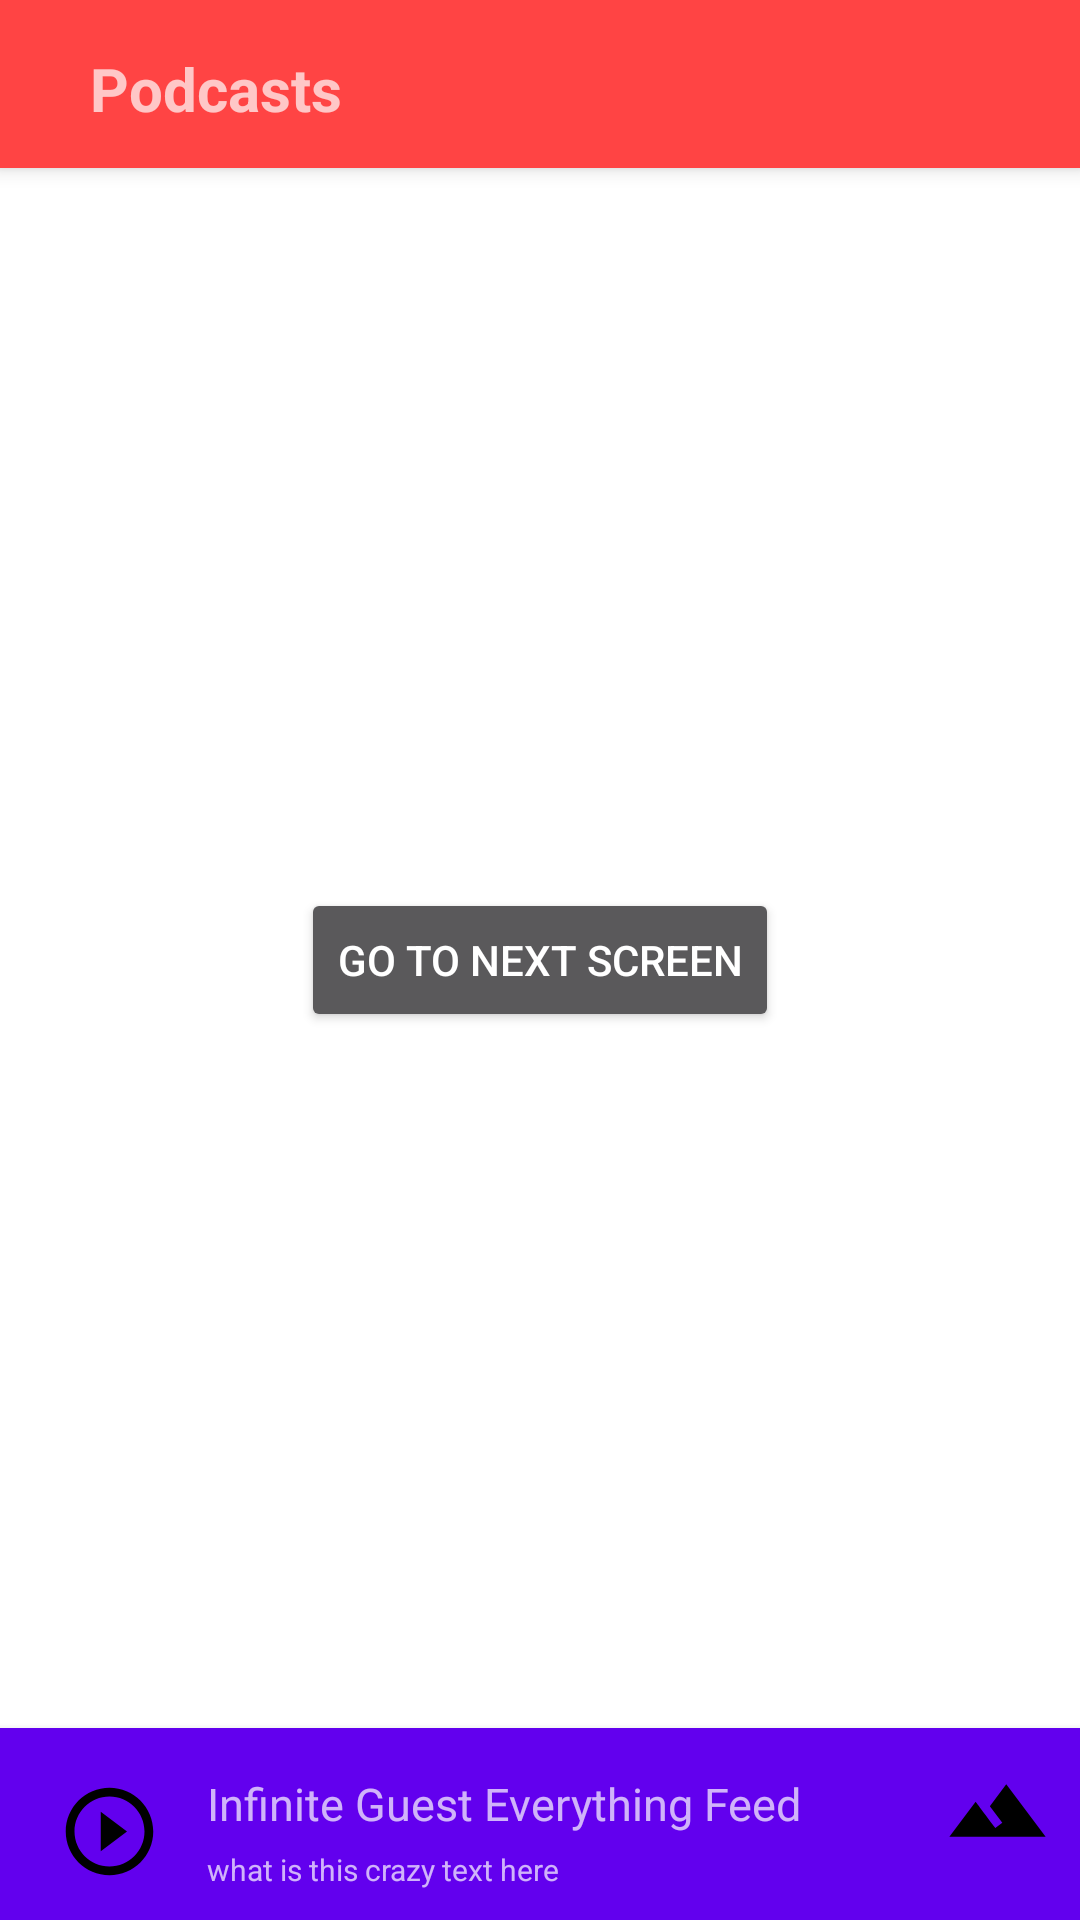

The Android layout XML behind this screen, and the referenced resources:
<!-- AndroidManifest.xml: application theme AppTheme -->
<!-- res/layout/activity_pocket_casts.xml -->
<?xml version="1.0" encoding="utf-8"?>
<FrameLayout xmlns:android="http://schemas.android.com/apk/res/android"
    xmlns:app="http://schemas.android.com/apk/res-auto"
    xmlns:tools="http://schemas.android.com/tools"
    android:layout_width="match_parent"
    android:layout_height="match_parent">

    <android.support.v7.widget.Toolbar
        android:id="@+id/top_toolbar"
        android:layout_width="match_parent"
        android:layout_height="wrap_content"
        android:background="@android:color/holo_red_light"
        android:layout_gravity="top"
        android:gravity="center"
        android:elevation="4dp">

        <RelativeLayout xmlns:android="http://schemas.android.com/apk/res/android"
            xmlns:tools="http://schemas.android.com/tools"
            xmlns:app="http://schemas.android.com/apk/res-auto"
            android:layout_width="match_parent"
            android:layout_height="match_parent"
            tools:context="com.example.davidstone.toolbar.ChildActivity">

            <ImageView
                android:id="@+id/top_left_image"
                android:src="@drawable/ic_menu_black_24dp"
                android:layout_width="wrap_content"
                android:layout_height="wrap_content"
                android:paddingRight="10dp"
                android:layout_marginLeft="4dp"
                android:layout_marginTop="6dp"/>
            <TextView
                android:id="@+id/podcasts_textview"
                android:layout_width="wrap_content"
                android:layout_height="wrap_content"
                android:text="Podcasts"
                android:textSize="20dp"
                android:textStyle="bold"
                android:layout_toRightOf="@id/top_left_image"
                android:layout_marginTop="3dp"/>

        </RelativeLayout>

</android.support.v7.widget.Toolbar>

    <android.support.v7.widget.Toolbar
        android:layout_width="match_parent"
        android:layout_height="wrap_content"
        android:background="?attr/colorPrimary"
        android:id="@+id/bottom_toolbar"
        android:layout_gravity="bottom"
        android:gravity="center"
        android:elevation="4dp">


        <RelativeLayout
            android:layout_width="match_parent"
            android:layout_height="wrap_content">

            <ImageView
                android:id="@+id/left_image"
                android:src="@drawable/ic_play_circle_outline_black_24dp1"
                android:layout_width="wrap_content"
                android:layout_height="wrap_content"
                android:paddingRight="15dp"
                android:layout_marginLeft="3dp"
                android:layout_marginBottom="12dp"
                android:layout_marginTop="17dp"/>
            <TextView
                android:id="@+id/top_textview"
                android:layout_width="wrap_content"
                android:layout_height="wrap_content"
                android:text="Infinite Guest Everything Feed"
                android:textSize="15dp"
                android:layout_toRightOf="@id/left_image"
                android:paddingTop="15dp"/>
            <TextView
                android:id="@+id/bottom_textview"
                android:layout_width="wrap_content"
                android:layout_height="wrap_content"
                android:text="what is this crazy text here"
                android:textSize="10dp"
                android:layout_below="@+id/top_textview"
                android:layout_toRightOf="@id/left_image"
                android:paddingTop="5dp"/>
            <ImageView
                android:id="@+id/right_image"
                android:src="@drawable/ic_terrain_black_24dp1"
                android:layout_width="wrap_content"
                android:layout_height="wrap_content"
                android:layout_alignParentRight="true"
                android:layout_marginRight="10dp"
                android:layout_marginBottom="10dp"
                android:layout_marginTop="10dp"/>

        </RelativeLayout>

    </android.support.v7.widget.Toolbar>

    <Button
        android:layout_width="wrap_content"
        android:layout_height="wrap_content"
        android:text="GO TO NEXT SCREEN"
        android:id="@+id/next_screen_button"
        android:layout_gravity="center" />

</FrameLayout>
<!-- resources referenced by this layout -->
<resources>
  <!-- drawable ic_play_circle_outline_black_24dp1 (drawable) -->
  <vector android:height="35dp" android:viewportHeight="24.0"
      android:viewportWidth="24.0" android:width="35dp" xmlns:android="http://schemas.android.com/apk/res/android">
      <path android:fillColor="#FF000000" android:pathData="M10,16.5l6,-4.5 -6,-4.5v9zM12,2C6.48,2 2,6.48 2,12s4.48,10 10,10 10,-4.48 10,-10S17.52,2 12,2zM12,20c-4.41,0 -8,-3.59 -8,-8s3.59,-8 8,-8 8,3.59 8,8 -3.59,8 -8,8z"/>
  </vector>
  <!-- drawable ic_terrain_black_24dp1 (drawable) -->
  <vector android:height="35dp" android:viewportHeight="24.0"
      android:viewportWidth="24.0" android:width="35dp" xmlns:android="http://schemas.android.com/apk/res/android">
      <path android:fillColor="#FF000000" android:pathData="M14,6l-3.75,5 2.85,3.8 -1.6,1.2C9.81,13.75 7,10 7,10l-6,8h22L14,6z"/>
  </vector>
  <style name="AppTheme" parent="Theme.AppCompat.NoActionBar">
          
          <item name="android:windowBackground">@android:color/white</item>
          <item name="colorPrimary">@color/colorPrimary</item>
          <item name="colorPrimaryDark">@color/colorPrimaryDark</item>
          <item name="colorAccent">@color/colorAccent</item>
      </style>
  <!-- not gathered from this repository: default colours our renderer supplied (Android Studio template values) -->
  <color name="colorPrimary">#FF6200EE</color>
  <color name="colorPrimaryDark">#FF3700B3</color>
  <color name="colorAccent">#FF03DAC5</color>
</resources>
